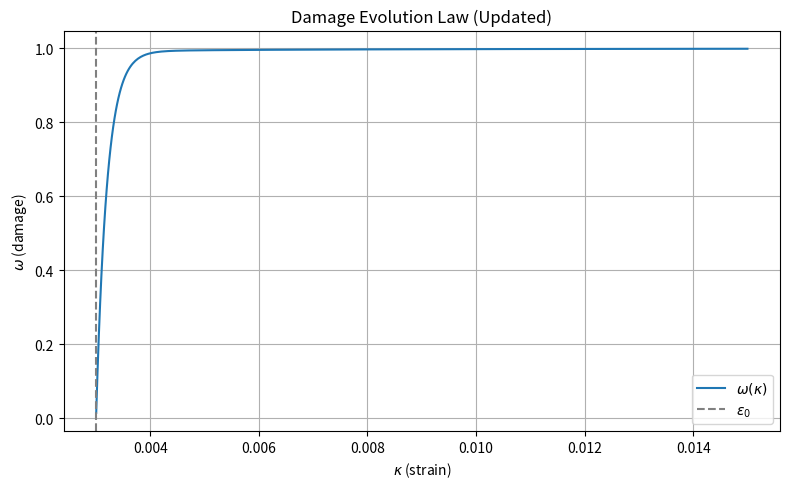

Python code for this plot:
import numpy as np
import matplotlib.pyplot as plt

# Updated parameters
paramA = 0.99
paramB = 5000.0
eps0 = 150e6 / 50e9  # strain

# Strain variable (kappa > eps0)
kappa = np.linspace(eps0 * 1.001, 5 * eps0, 500)

# Compute damage omega using updated formula
omega = 1.0 - eps0 / kappa * (1.0 - paramA) - paramA / np.exp(paramB * (kappa - eps0))

# Plot
plt.figure(figsize=(8, 5))
plt.plot(kappa, omega, label=r'$\omega(\kappa)$')
plt.axvline(eps0, color='gray', linestyle='--', label=r'$\varepsilon_0$')
plt.xlabel(r'$\kappa$ (strain)')
plt.ylabel(r'$\omega$ (damage)')
plt.title('Damage Evolution Law (Updated)')
plt.grid(True)
plt.legend()
plt.tight_layout()
plt.show()
